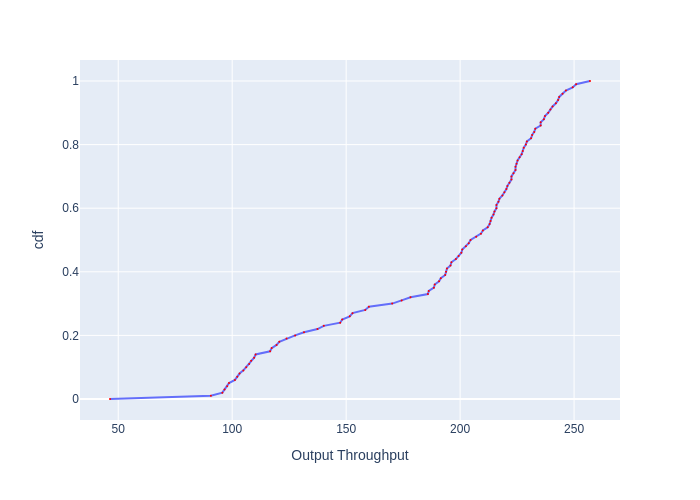

The table this chart was drawn from, first rows:
, cdf, Output Throughput
0, 0.0, 46.39
1, 0.01, 90.65
2, 0.02, 95.68
3, 0.03, 96.64
4, 0.04, 97.81
5, 0.05, 98.59
6, 0.06, 101.2
7, 0.07, 102.2
8, 0.08, 103.2
9, 0.09, 104.9
10, 0.1, 106.2
11, 0.11, 107.4
12, 0.12, 108.3
13, 0.13, 109.6
14, 0.14, 110.3
15, 0.15, 116.6
16, 0.16, 117.3
17, 0.17, 119.5
18, 0.18, 120.7
19, 0.19, 123.8
20, 0.2, 127.6
21, 0.21, 131.5
22, 0.22, 137.4
23, 0.23, 140.2
24, 0.24, 147.4
25, 0.25, 148.3
26, 0.26, 151.6
27, 0.27, 152.8
28, 0.28, 158.4
29, 0.29, 160
30, 0.3, 170.2
31, 0.31, 174.3
32, 0.32, 178.2
33, 0.33, 185.9
34, 0.34, 186.2
35, 0.35, 188.5
36, 0.36, 188.9
37, 0.37, 190.8
38, 0.38, 191.5
39, 0.39, 193.4
40, 0.4, 193.8
41, 0.41, 194.2
42, 0.42, 195.8
43, 0.43, 196.2
44, 0.44, 198.1
45, 0.45, 199.3
46, 0.46, 200.5
47, 0.47, 200.9
48, 0.48, 202.6
49, 0.49, 203.8
50, 0.5, 204.6
51, 0.51, 207.1
52, 0.52, 209.1
53, 0.53, 210
54, 0.54, 212.1
55, 0.55, 212.9
56, 0.56, 213.4
57, 0.57, 213.8
58, 0.58, 214.6
59, 0.59, 215.1
... 41 more rows
